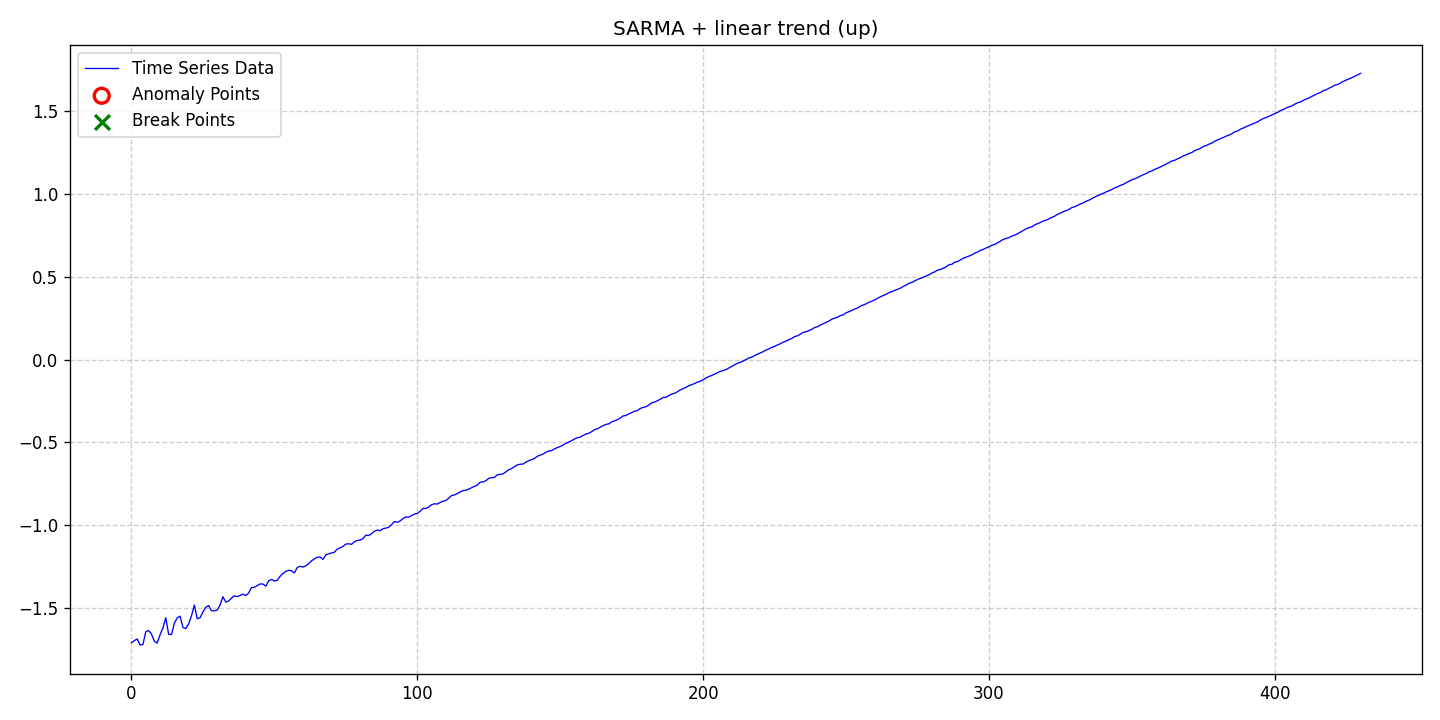

The table this chart was drawn from, first rows:
date, data, stationary, det_lin_up, det_lin_down, det_quad, det_cubic, det_exp, det_damped, stoc_trend, volatility, single_seas, multiple_seas, point_anom_single, point_anom_multi, collect_anom, context_anom, mean_shift, var_shift, trend_shift, point_anom_count, point_anom_location, point_anom_point, collect_anom_count
2020-01-01, -1.712, 0, 1, 0, 0, 0, 0, 0, 0, 0, 1, 0, 0, 0, 0, 0, 0, 0, 0, 0, none, , 0
2020-01-02, -1.698, 0, 1, 0, 0, 0, 0, 0, 0, 0, 1, 0, 0, 0, 0, 0, 0, 0, 0, 0, none, , 0
2020-01-03, -1.689, 0, 1, 0, 0, 0, 0, 0, 0, 0, 1, 0, 0, 0, 0, 0, 0, 0, 0, 0, none, , 0
2020-01-04, -1.725, 0, 1, 0, 0, 0, 0, 0, 0, 0, 1, 0, 0, 0, 0, 0, 0, 0, 0, 0, none, , 0
2020-01-05, -1.723, 0, 1, 0, 0, 0, 0, 0, 0, 0, 1, 0, 0, 0, 0, 0, 0, 0, 0, 0, none, , 0
2020-01-06, -1.645, 0, 1, 0, 0, 0, 0, 0, 0, 0, 1, 0, 0, 0, 0, 0, 0, 0, 0, 0, none, , 0
2020-01-07, -1.637, 0, 1, 0, 0, 0, 0, 0, 0, 0, 1, 0, 0, 0, 0, 0, 0, 0, 0, 0, none, , 0
2020-01-08, -1.659, 0, 1, 0, 0, 0, 0, 0, 0, 0, 1, 0, 0, 0, 0, 0, 0, 0, 0, 0, none, , 0
2020-01-09, -1.702, 0, 1, 0, 0, 0, 0, 0, 0, 0, 1, 0, 0, 0, 0, 0, 0, 0, 0, 0, none, , 0
2020-01-10, -1.714, 0, 1, 0, 0, 0, 0, 0, 0, 0, 1, 0, 0, 0, 0, 0, 0, 0, 0, 0, none, , 0
2020-01-11, -1.663, 0, 1, 0, 0, 0, 0, 0, 0, 0, 1, 0, 0, 0, 0, 0, 0, 0, 0, 0, none, , 0
2020-01-12, -1.622, 0, 1, 0, 0, 0, 0, 0, 0, 0, 1, 0, 0, 0, 0, 0, 0, 0, 0, 0, none, , 0
2020-01-13, -1.56, 0, 1, 0, 0, 0, 0, 0, 0, 0, 1, 0, 0, 0, 0, 0, 0, 0, 0, 0, none, , 0
2020-01-14, -1.66, 0, 1, 0, 0, 0, 0, 0, 0, 0, 1, 0, 0, 0, 0, 0, 0, 0, 0, 0, none, , 0
2020-01-15, -1.662, 0, 1, 0, 0, 0, 0, 0, 0, 0, 1, 0, 0, 0, 0, 0, 0, 0, 0, 0, none, , 0
2020-01-16, -1.594, 0, 1, 0, 0, 0, 0, 0, 0, 0, 1, 0, 0, 0, 0, 0, 0, 0, 0, 0, none, , 0
2020-01-17, -1.56, 0, 1, 0, 0, 0, 0, 0, 0, 0, 1, 0, 0, 0, 0, 0, 0, 0, 0, 0, none, , 0
2020-01-18, -1.551, 0, 1, 0, 0, 0, 0, 0, 0, 0, 1, 0, 0, 0, 0, 0, 0, 0, 0, 0, none, , 0
2020-01-19, -1.619, 0, 1, 0, 0, 0, 0, 0, 0, 0, 1, 0, 0, 0, 0, 0, 0, 0, 0, 0, none, , 0
2020-01-20, -1.626, 0, 1, 0, 0, 0, 0, 0, 0, 0, 1, 0, 0, 0, 0, 0, 0, 0, 0, 0, none, , 0
2020-01-21, -1.598, 0, 1, 0, 0, 0, 0, 0, 0, 0, 1, 0, 0, 0, 0, 0, 0, 0, 0, 0, none, , 0
2020-01-22, -1.548, 0, 1, 0, 0, 0, 0, 0, 0, 0, 1, 0, 0, 0, 0, 0, 0, 0, 0, 0, none, , 0
2020-01-23, -1.484, 0, 1, 0, 0, 0, 0, 0, 0, 0, 1, 0, 0, 0, 0, 0, 0, 0, 0, 0, none, , 0
2020-01-24, -1.566, 0, 1, 0, 0, 0, 0, 0, 0, 0, 1, 0, 0, 0, 0, 0, 0, 0, 0, 0, none, , 0
2020-01-25, -1.56, 0, 1, 0, 0, 0, 0, 0, 0, 0, 1, 0, 0, 0, 0, 0, 0, 0, 0, 0, none, , 0
2020-01-26, -1.526, 0, 1, 0, 0, 0, 0, 0, 0, 0, 1, 0, 0, 0, 0, 0, 0, 0, 0, 0, none, , 0
2020-01-27, -1.497, 0, 1, 0, 0, 0, 0, 0, 0, 0, 1, 0, 0, 0, 0, 0, 0, 0, 0, 0, none, , 0
2020-01-28, -1.487, 0, 1, 0, 0, 0, 0, 0, 0, 0, 1, 0, 0, 0, 0, 0, 0, 0, 0, 0, none, , 0
2020-01-29, -1.519, 0, 1, 0, 0, 0, 0, 0, 0, 0, 1, 0, 0, 0, 0, 0, 0, 0, 0, 0, none, , 0
2020-01-30, -1.518, 0, 1, 0, 0, 0, 0, 0, 0, 0, 1, 0, 0, 0, 0, 0, 0, 0, 0, 0, none, , 0
2020-01-31, -1.514, 0, 1, 0, 0, 0, 0, 0, 0, 0, 1, 0, 0, 0, 0, 0, 0, 0, 0, 0, none, , 0
2020-02-01, -1.483, 0, 1, 0, 0, 0, 0, 0, 0, 0, 1, 0, 0, 0, 0, 0, 0, 0, 0, 0, none, , 0
2020-02-02, -1.433, 0, 1, 0, 0, 0, 0, 0, 0, 0, 1, 0, 0, 0, 0, 0, 0, 0, 0, 0, none, , 0
2020-02-03, -1.466, 0, 1, 0, 0, 0, 0, 0, 0, 0, 1, 0, 0, 0, 0, 0, 0, 0, 0, 0, none, , 0
2020-02-04, -1.459, 0, 1, 0, 0, 0, 0, 0, 0, 0, 1, 0, 0, 0, 0, 0, 0, 0, 0, 0, none, , 0
2020-02-05, -1.442, 0, 1, 0, 0, 0, 0, 0, 0, 0, 1, 0, 0, 0, 0, 0, 0, 0, 0, 0, none, , 0
2020-02-06, -1.428, 0, 1, 0, 0, 0, 0, 0, 0, 0, 1, 0, 0, 0, 0, 0, 0, 0, 0, 0, none, , 0
2020-02-07, -1.433, 0, 1, 0, 0, 0, 0, 0, 0, 0, 1, 0, 0, 0, 0, 0, 0, 0, 0, 0, none, , 0
2020-02-08, -1.426, 0, 1, 0, 0, 0, 0, 0, 0, 0, 1, 0, 0, 0, 0, 0, 0, 0, 0, 0, none, , 0
2020-02-09, -1.418, 0, 1, 0, 0, 0, 0, 0, 0, 0, 1, 0, 0, 0, 0, 0, 0, 0, 0, 0, none, , 0
2020-02-10, -1.426, 0, 1, 0, 0, 0, 0, 0, 0, 0, 1, 0, 0, 0, 0, 0, 0, 0, 0, 0, none, , 0
2020-02-11, -1.411, 0, 1, 0, 0, 0, 0, 0, 0, 0, 1, 0, 0, 0, 0, 0, 0, 0, 0, 0, none, , 0
2020-02-12, -1.378, 0, 1, 0, 0, 0, 0, 0, 0, 0, 1, 0, 0, 0, 0, 0, 0, 0, 0, 0, none, , 0
2020-02-13, -1.377, 0, 1, 0, 0, 0, 0, 0, 0, 0, 1, 0, 0, 0, 0, 0, 0, 0, 0, 0, none, , 0
2020-02-14, -1.366, 0, 1, 0, 0, 0, 0, 0, 0, 0, 1, 0, 0, 0, 0, 0, 0, 0, 0, 0, none, , 0
2020-02-15, -1.356, 0, 1, 0, 0, 0, 0, 0, 0, 0, 1, 0, 0, 0, 0, 0, 0, 0, 0, 0, none, , 0
2020-02-16, -1.357, 0, 1, 0, 0, 0, 0, 0, 0, 0, 1, 0, 0, 0, 0, 0, 0, 0, 0, 0, none, , 0
2020-02-17, -1.369, 0, 1, 0, 0, 0, 0, 0, 0, 0, 1, 0, 0, 0, 0, 0, 0, 0, 0, 0, none, , 0
2020-02-18, -1.337, 0, 1, 0, 0, 0, 0, 0, 0, 0, 1, 0, 0, 0, 0, 0, 0, 0, 0, 0, none, , 0
2020-02-19, -1.329, 0, 1, 0, 0, 0, 0, 0, 0, 0, 1, 0, 0, 0, 0, 0, 0, 0, 0, 0, none, , 0
2020-02-20, -1.338, 0, 1, 0, 0, 0, 0, 0, 0, 0, 1, 0, 0, 0, 0, 0, 0, 0, 0, 0, none, , 0
2020-02-21, -1.334, 0, 1, 0, 0, 0, 0, 0, 0, 0, 1, 0, 0, 0, 0, 0, 0, 0, 0, 0, none, , 0
2020-02-22, -1.31, 0, 1, 0, 0, 0, 0, 0, 0, 0, 1, 0, 0, 0, 0, 0, 0, 0, 0, 0, none, , 0
2020-02-23, -1.293, 0, 1, 0, 0, 0, 0, 0, 0, 0, 1, 0, 0, 0, 0, 0, 0, 0, 0, 0, none, , 0
2020-02-24, -1.28, 0, 1, 0, 0, 0, 0, 0, 0, 0, 1, 0, 0, 0, 0, 0, 0, 0, 0, 0, none, , 0
2020-02-25, -1.274, 0, 1, 0, 0, 0, 0, 0, 0, 0, 1, 0, 0, 0, 0, 0, 0, 0, 0, 0, none, , 0
2020-02-26, -1.277, 0, 1, 0, 0, 0, 0, 0, 0, 0, 1, 0, 0, 0, 0, 0, 0, 0, 0, 0, none, , 0
2020-02-27, -1.289, 0, 1, 0, 0, 0, 0, 0, 0, 0, 1, 0, 0, 0, 0, 0, 0, 0, 0, 0, none, , 0
2020-02-28, -1.257, 0, 1, 0, 0, 0, 0, 0, 0, 0, 1, 0, 0, 0, 0, 0, 0, 0, 0, 0, none, , 0
2020-02-29, -1.249, 0, 1, 0, 0, 0, 0, 0, 0, 0, 1, 0, 0, 0, 0, 0, 0, 0, 0, 0, none, , 0
... 371 more rows
